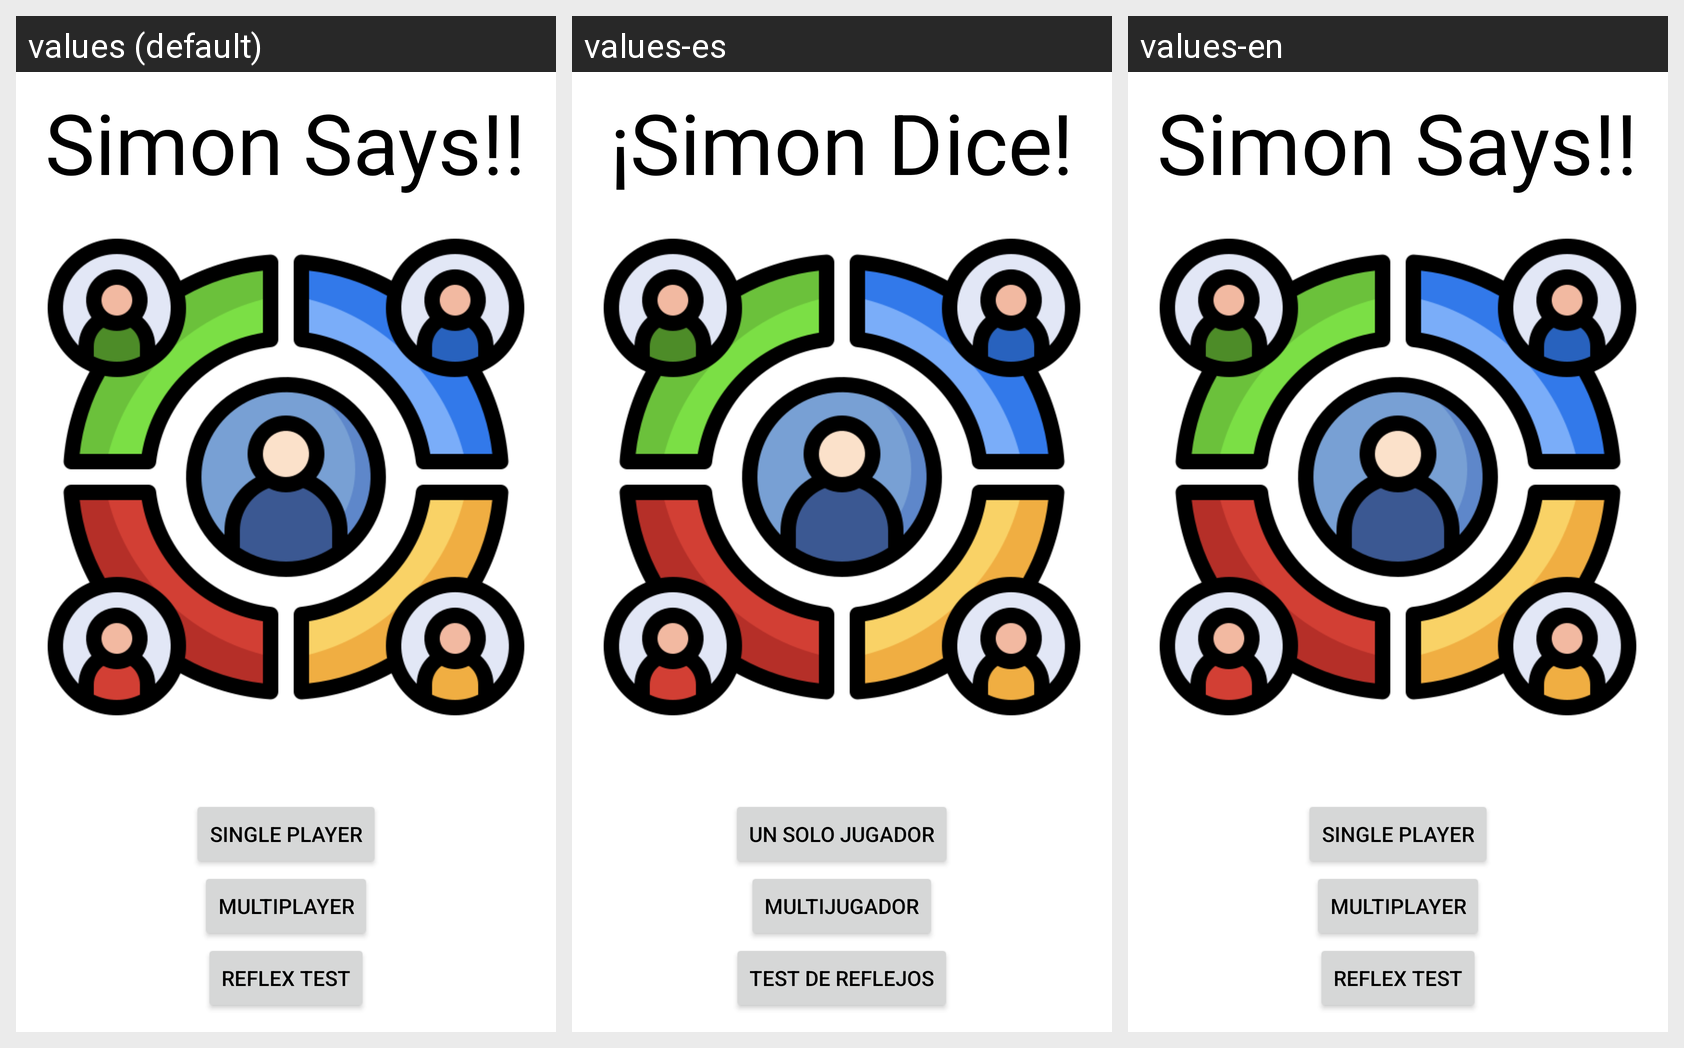

The same Android screen rendered under several of its app's locales, left to right. List the strings drawn on it with the default value and each locale's translation.
Android screen res/layout/mode_selector.xml rendered under 3 locales, left to right: values (default), values-es, values-en. Device: Nexus 5 (rendered at 1080×1920; each locale shown at half size, 540×960, under a caption strip naming it); theme Theme.SimonSays.
Strings drawn on this screen, with the default value and each locale's value (text and hints the layout hard-codes, and strings that could not be matched under every locale, appear in the picture but are not listed):

single_player
  values: Single Player
  values-es: Un solo Jugador
  values-en: Single Player

multiplayer
  values: Multiplayer
  values-es: Multijugador
  values-en: Multiplayer

reflex_test
  values: Reflex Test
  values-es: Test de Reflejos
  values-en: Reflex Test

simon_says
  values: Simon Says!!
  values-es: ¡Simon Dice!
  values-en: Simon Says!!
